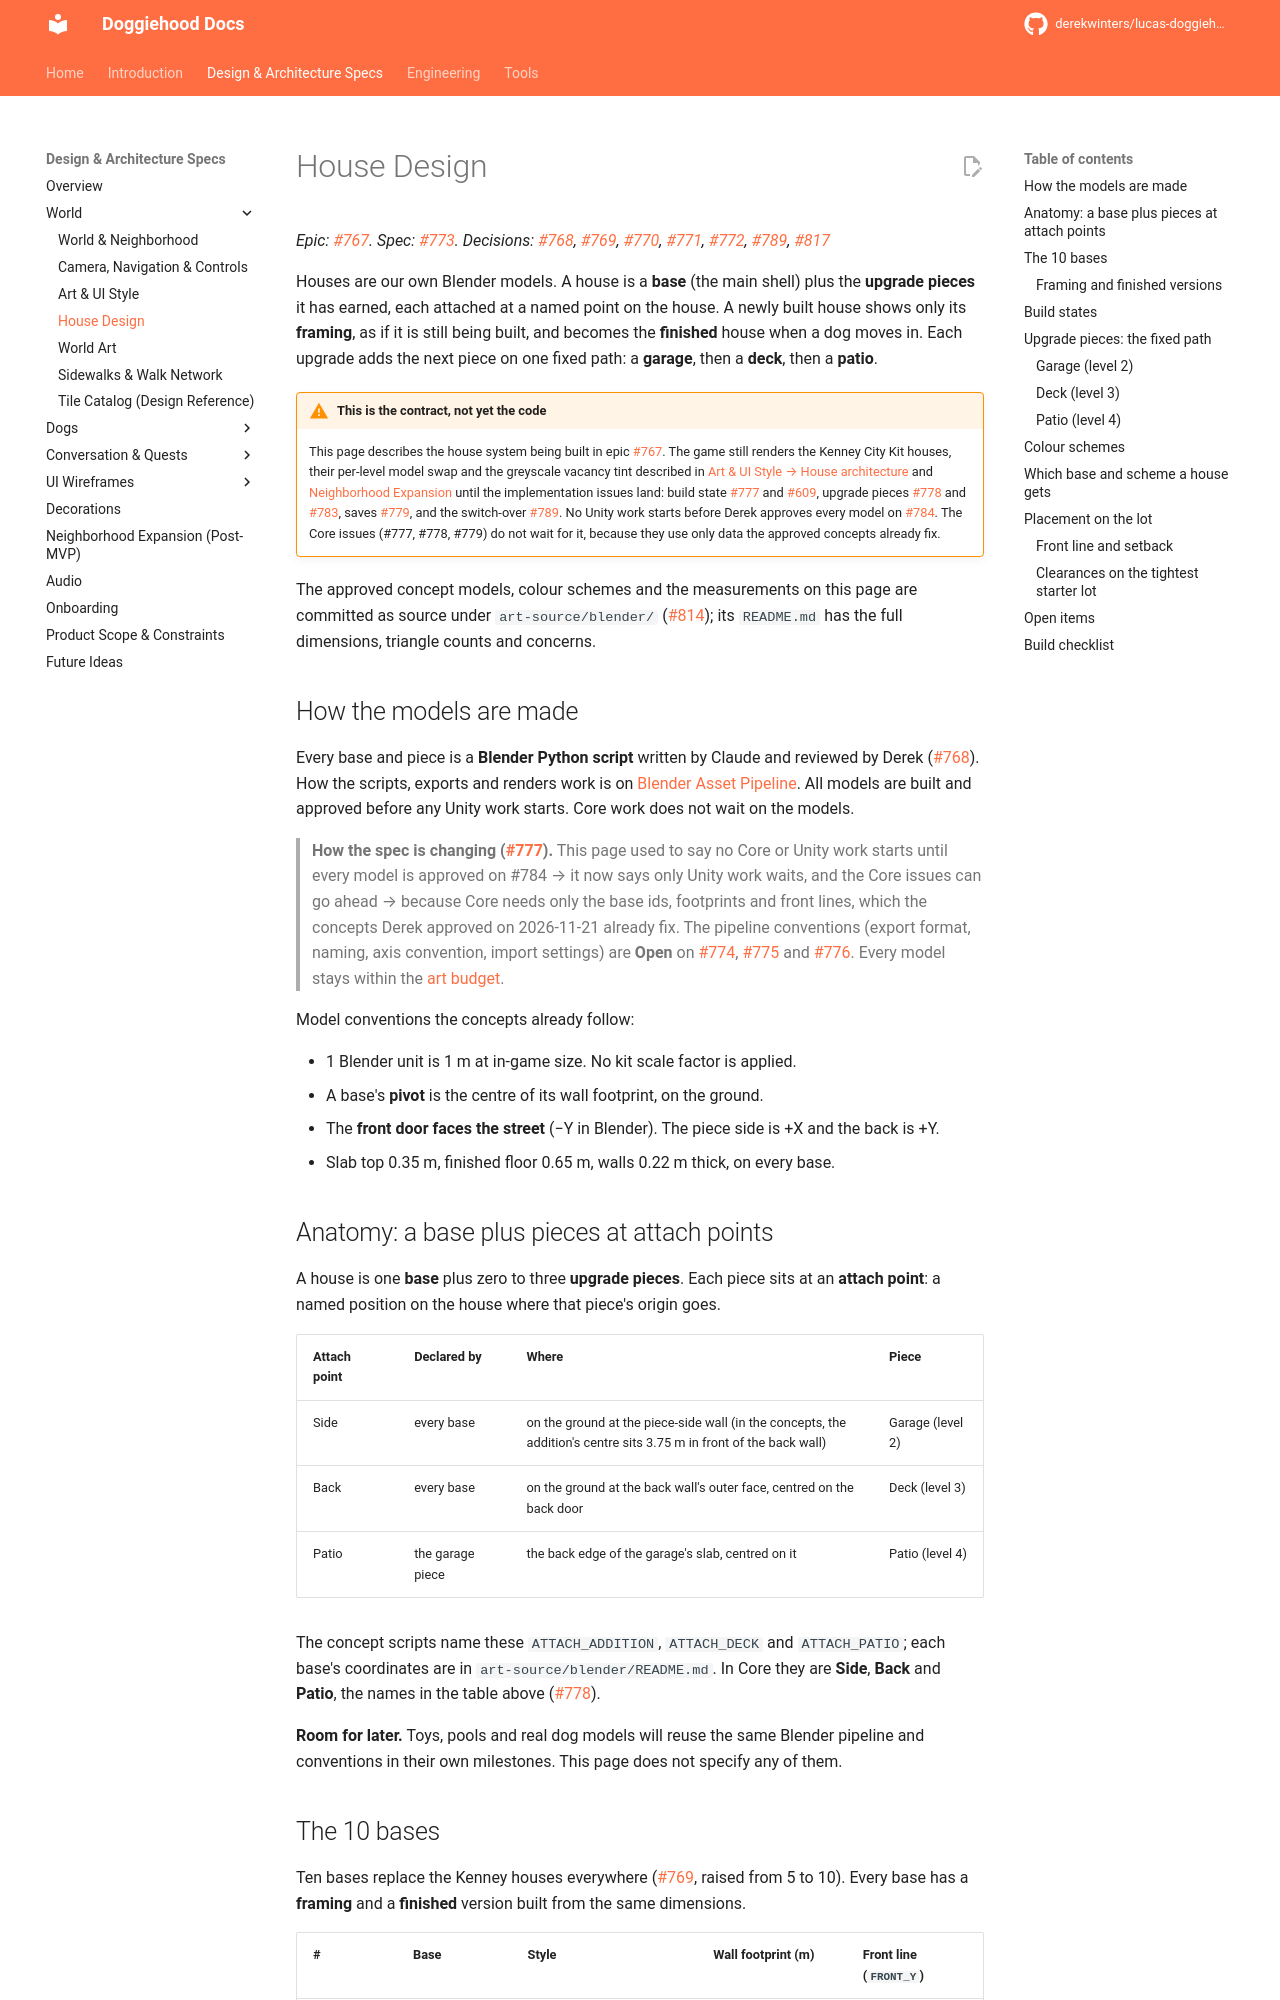

repository: derekwinters/lucas-doggiehood · page: 0.16.2/specs/world/house-design/index.html · generator: mkdocs

# House Design

*Epic: [#767](https://github.com/derekwinters/lucas-doggiehood/issues/767). Spec: [#773](https://github.com/derekwinters/lucas-doggiehood/issues/773). Decisions: [#768](https://github.com/derekwinters/lucas-doggiehood/issues/768), [#769](https://github.com/derekwinters/lucas-doggiehood/issues/769), [#770](https://github.com/derekwinters/lucas-doggiehood/issues/770), [#771](https://github.com/derekwinters/lucas-doggiehood/issues/771), [#772](https://github.com/derekwinters/lucas-doggiehood/issues/772), [#789](https://github.com/derekwinters/lucas-doggiehood/issues/789), [#817](https://github.com/derekwinters/lucas-doggiehood/issues/817)*

Houses are our own Blender models. A house is a **base** (the main shell) plus the **upgrade pieces** it has earned, each attached at a named point on the house. A newly built house shows only its **framing**, as if it is still being built, and becomes the **finished** house when a dog moves in. Each upgrade adds the next piece on one fixed path: a **garage**, then a **deck**, then a **patio**.

!!! warning "This is the contract, not yet the code"
    This page describes the house system being built in epic [#767](https://github.com/derekwinters/lucas-doggiehood/issues/767). The game still renders the Kenney City Kit houses, their per-level model swap and the greyscale vacancy tint described in [Art & UI Style → House architecture](art-style.md#house-architecture) and [Neighborhood Expansion](../expansion.md#house-leveling) until the implementation issues land: build state [#777](https://github.com/derekwinters/lucas-doggiehood/issues/777) and [#609](https://github.com/derekwinters/lucas-doggiehood/issues/609), upgrade pieces [#778](https://github.com/derekwinters/lucas-doggiehood/issues/778) and [#783](https://github.com/derekwinters/lucas-doggiehood/issues/783), saves [#779](https://github.com/derekwinters/lucas-doggiehood/issues/779), and the switch-over [#789](https://github.com/derekwinters/lucas-doggiehood/issues/789). No Unity work starts before Derek approves every model on [#784](https://github.com/derekwinters/lucas-doggiehood/issues/784). The Core issues (#777, #778, #779) do not wait for it, because they use only data the approved concepts already fix.

The approved concept models, colour schemes and the measurements on this page are committed as source under `art-source/blender/` ([#814](https://github.com/derekwinters/lucas-doggiehood/issues/814)); its `README.md` has the full dimensions, triangle counts and concerns.

## How the models are made

Every base and piece is a **Blender Python script** written by Claude and reviewed by Derek ([#768](https://github.com/derekwinters/lucas-doggiehood/issues/768)). How the scripts, exports and renders work is on [Blender Asset Pipeline](../../engineering/blender-pipeline.md). All models are built and approved before any Unity work starts. Core work does not wait on the models.

> **How the spec is changing ([#777](https://github.com/derekwinters/lucas-doggiehood/issues/777)).** This page used to say no Core or Unity work starts until every model is approved on #784 → it now says only Unity work waits, and the Core issues can go ahead → because Core needs only the base ids, footprints and front lines, which the concepts Derek approved on 2026-11-21 already fix. The pipeline conventions (export format, naming, axis convention, import settings) are **Open** on [#774](https://github.com/derekwinters/lucas-doggiehood/issues/774), [#775](https://github.com/derekwinters/lucas-doggiehood/issues/775) and [#776](https://github.com/derekwinters/lucas-doggiehood/issues/776). Every model stays within the [art budget](art-style.md#art-budget).

Model conventions the concepts already follow:

- 1 Blender unit is 1 m at in-game size. No kit scale factor is applied.
- A base's **pivot** is the centre of its wall footprint, on the ground.
- The **front door faces the street** (−Y in Blender). The piece side is +X and the back is +Y.
- Slab top 0.35 m, finished floor 0.65 m, walls 0.22 m thick, on every base.
